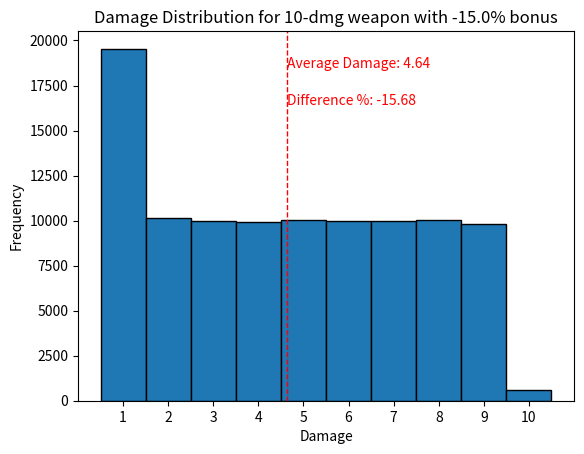

The matplotlib source for this figure:
import matplotlib.pyplot as plt
import random

def dmg(x, y):
    return max(round((random.random() + y*0.83 - 0.02*y*x) * x + 0.5),1)

damage_base = 10             # x
damage_bonus = -0.15         # y

# Running 100,000 cases
results = [dmg(damage_base, damage_bonus) for _ in range(100000)]

# Calculating the average damage
average_damage = sum(results) / len(results)
average_difference = (average_damage / (damage_base/2 + 0.5) - 1)*100

# Plotting the histogram
plt.hist(results, bins=range(min(results), max(results) + 2), align='left', edgecolor='black')
plt.title('Damage Distribution for ' + str(damage_base) + '-dmg weapon with ' + str(damage_bonus*100) + '% bonus')
plt.xlabel('Damage')
plt.ylabel('Frequency')
plt.xticks(range(min(results), max(results) + 1))
plt.axvline(average_damage, color='red', linestyle='dashed', linewidth=1)
plt.text(average_damage, plt.ylim()[1] * 0.9, 'Average Damage: {:.2f}'.format(average_damage), color='red')
plt.text(average_damage, plt.ylim()[1] * 0.8, 'Difference %: {:.2f}'.format(average_difference), color='red')
plt.show()

print('Average damage:', average_damage)